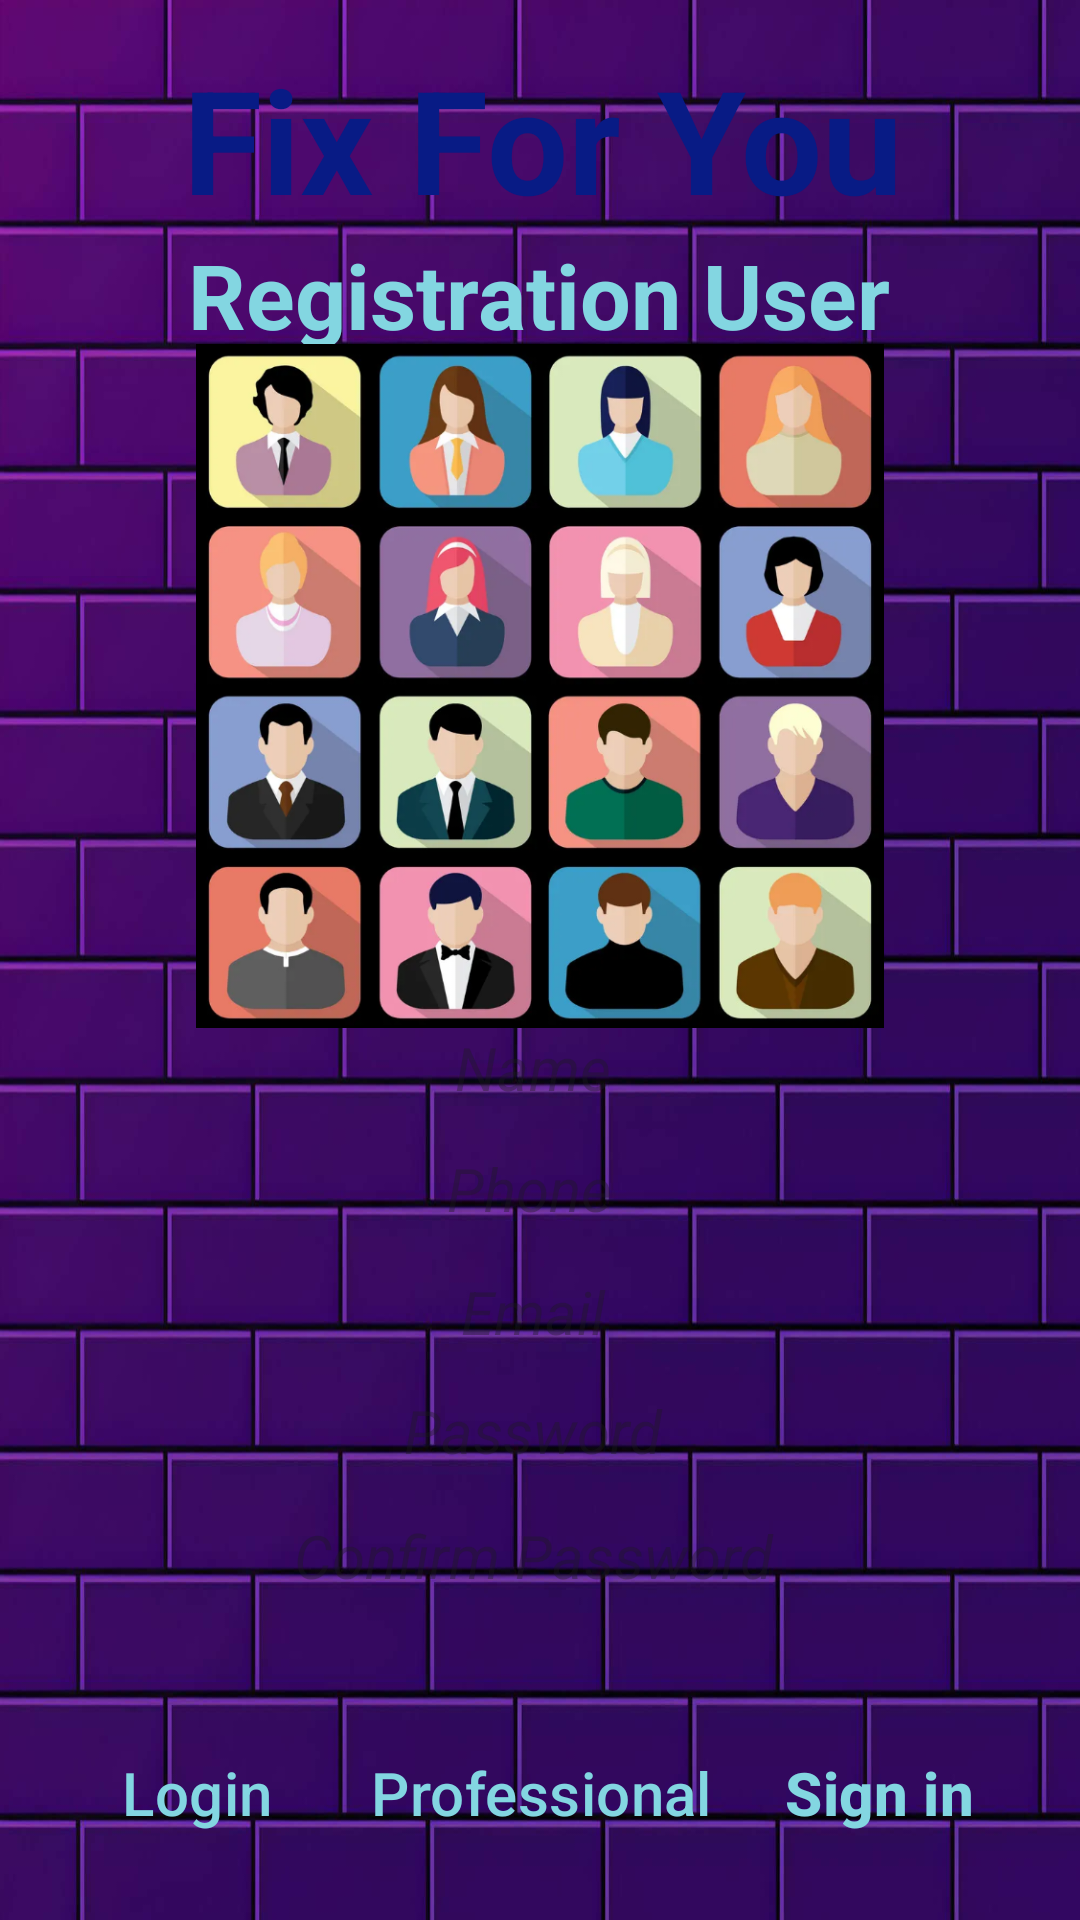

Here is an Android app screen rendered from its layout file. Give the layout XML and the strings, colors and styles it references.
<!-- AndroidManifest.xml: application theme Theme.FixServices -->
<!-- res/layout/fragment_reg_user.xml -->
<?xml version="1.0" encoding="utf-8"?>
<androidx.constraintlayout.widget.ConstraintLayout
    android:id="@+id/regFragmentUser"
    xmlns:android="http://schemas.android.com/apk/res/android"
    xmlns:app="http://schemas.android.com/apk/res-auto"
    xmlns:tools="http://schemas.android.com/tools"
    android:layout_width="match_parent"
    android:layout_height="match_parent"
    android:background="@drawable/backg"
    tools:context=".fragments.RegUserFragment">

    <EditText
        android:id="@+id/editTextPassword"
        android:layout_width="381dp"
        android:layout_height="35dp"
        android:layout_margin="10dp"
        android:background="@drawable/purple_red"
        android:ems="10"
        android:gravity="center"
        android:hint="Password"
        android:includeFontPadding="false"
        android:inputType="textPassword"
        android:textColor="@color/white"
        android:textSize="20sp"
        android:textStyle="italic"
        app:layout_constraintBottom_toBottomOf="parent"
        app:layout_constraintEnd_toEndOf="parent"
        app:layout_constraintHorizontal_bias="0.566"
        app:layout_constraintStart_toStartOf="parent"
        app:layout_constraintTop_toTopOf="parent"
        app:layout_constraintVertical_bias="0.77" />

    <EditText
        android:id="@+id/editTextName"
        android:layout_width="381dp"
        android:layout_height="35dp"
        android:layout_margin="10dp"
        android:background="@drawable/purple_red"
        android:ems="10"
        android:gravity="center"
        android:hint="Name"
        android:inputType="text"
        android:textColor="@color/white"
        android:textSize="20sp"
        android:textStyle="italic"
        app:layout_constraintBottom_toBottomOf="parent"
        app:layout_constraintEnd_toEndOf="parent"
        app:layout_constraintHorizontal_bias="0.566"
        app:layout_constraintStart_toStartOf="parent"
        app:layout_constraintTop_toTopOf="parent"
        app:layout_constraintVertical_bias="0.561" />

    <EditText
        android:id="@+id/editTextPhone"
        android:layout_width="381dp"
        android:layout_height="35dp"
        android:layout_margin="10dp"
        android:background="@drawable/purple_red"
        android:ems="10"
        android:gravity="center"
        android:hint="Phone"
        android:inputType="phone"
        android:textColor="@color/white"
        android:textSize="20sp"
        android:textStyle="italic"
        app:layout_constraintBottom_toBottomOf="parent"
        app:layout_constraintEnd_toEndOf="parent"
        app:layout_constraintHorizontal_bias="0.6"
        app:layout_constraintStart_toStartOf="parent"
        app:layout_constraintTop_toTopOf="parent"
        app:layout_constraintVertical_bias="0.63" />

    <EditText
        android:id="@+id/editTextEmail"
        android:layout_width="381dp"
        android:layout_height="35dp"
        android:layout_margin="10dp"
        android:background="@drawable/purple_red"
        android:ems="10"
        android:gravity="center"
        android:hint="Email"
        android:includeFontPadding="false"
        android:inputType="textEmailAddress"
        android:textColor="@color/white"
        android:textSize="20sp"
        android:textStyle="italic"
        app:layout_constraintBottom_toBottomOf="parent"
        app:layout_constraintEnd_toEndOf="parent"
        app:layout_constraintHorizontal_bias="0.566"
        app:layout_constraintStart_toStartOf="parent"
        app:layout_constraintTop_toTopOf="parent"
        app:layout_constraintVertical_bias="0.702" />

    <EditText
        android:id="@+id/editTextConfirm"
        android:layout_width="381dp"
        android:layout_height="35dp"
        android:layout_margin="10dp"
        android:background="@drawable/purple_red"
        android:ems="10"
        android:gravity="center"
        android:hint="Confirm Password"
        android:includeFontPadding="false"
        android:inputType="textPassword"
        android:textColor="@color/white"
        android:textSize="20sp"
        android:textStyle="italic"
        app:layout_constraintBottom_toBottomOf="parent"
        app:layout_constraintEnd_toEndOf="parent"
        app:layout_constraintHorizontal_bias="0.566"
        app:layout_constraintStart_toStartOf="parent"
        app:layout_constraintTop_toTopOf="parent"
        app:layout_constraintVertical_bias="0.841" />

    <TextView
        android:id="@+id/textViewCartTitle"
        android:layout_width="wrap_content"
        android:layout_height="wrap_content"
        android:fontFamily="sans-serif"
        android:text="Registration User"
        android:textColor="#83D6E1"
        android:textSize="30sp"
        android:textStyle="bold"
        app:layout_constraintBottom_toBottomOf="parent"
        app:layout_constraintEnd_toEndOf="parent"
        app:layout_constraintHorizontal_bias="0.497"
        app:layout_constraintStart_toStartOf="parent"
        app:layout_constraintTop_toTopOf="parent"
        app:layout_constraintVertical_bias="0.13" />

    
    
    
    
    
    
    
    
    
    
    

    <Button
        android:id="@+id/login"
        style="@style/Widget.Material3.Button.IconButton.Outlined"
        android:layout_width="124dp"
        android:layout_height="57dp"
        android:text="Login"
        android:textColor="#83D6E1"
        android:textSize="20sp"
        app:layout_constraintBottom_toBottomOf="parent"
        app:layout_constraintEnd_toEndOf="parent"
        app:layout_constraintHorizontal_bias="0.016"
        app:layout_constraintStart_toStartOf="parent"
        app:layout_constraintTop_toTopOf="parent"
        app:layout_constraintVertical_bias="0.976"
        app:strokeColor="#83D6E1"
        app:strokeWidth="3dp" />

    <Button
        android:id="@+id/singInProf"
        style="@style/Widget.Material3.Button.IconButton.Outlined"
        android:layout_width="124dp"
        android:layout_height="57dp"
        android:text="Sign in"
        android:textColor="#83D6E1"
        android:textSize="20sp"
        android:textStyle="bold"
        app:layout_constraintBottom_toBottomOf="parent"
        app:layout_constraintEnd_toEndOf="parent"
        app:layout_constraintHorizontal_bias="0.979"
        app:layout_constraintStart_toStartOf="parent"
        app:layout_constraintTop_toTopOf="parent"
        app:layout_constraintVertical_bias="0.976"
        app:strokeColor="#83D6E1"
        app:strokeWidth="3dp" />

    <Button
        android:id="@+id/buttonProfessional"
        style="@style/Widget.Material3.Button.IconButton.Outlined"
        android:layout_width="154dp"
        android:layout_height="57dp"
        android:text="Professional"
        android:textColor="#83D6E1"
        android:textSize="20sp"
        app:layout_constraintBottom_toBottomOf="parent"
        app:layout_constraintEnd_toEndOf="parent"
        app:layout_constraintHorizontal_bias="0.501"
        app:layout_constraintStart_toStartOf="parent"
        app:layout_constraintTop_toTopOf="parent"
        app:layout_constraintVertical_bias="0.976"
        app:strokeColor="#83D6E1"
        app:strokeWidth="3dp" />

    <TextView
        android:id="@+id/textView"
        android:layout_width="377dp"
        android:layout_height="60dp"
        android:background="@drawable/purple_red"
        android:gravity="center"
        android:text="Fix For You"
        android:textAlignment="center"
        android:textAllCaps="false"
        android:textColor="#081B85"
        android:textSize="48sp"
        android:textStyle="bold"
        app:layout_constraintBottom_toBottomOf="parent"
        app:layout_constraintEnd_toEndOf="parent"
        app:layout_constraintHorizontal_bias="0.49"
        app:layout_constraintStart_toStartOf="parent"
        app:layout_constraintTop_toTopOf="parent"
        app:layout_constraintVertical_bias="0.024" />

    <ImageView
        android:id="@+id/imageView6"
        android:layout_width="354dp"
        android:layout_height="228dp"
        android:src="@drawable/users"
        app:layout_constraintBottom_toBottomOf="parent"
        app:layout_constraintEnd_toEndOf="parent"
        app:layout_constraintHorizontal_bias="0.491"
        app:layout_constraintStart_toStartOf="parent"
        app:layout_constraintTop_toTopOf="parent"
        app:layout_constraintVertical_bias="0.278" />
</androidx.constraintlayout.widget.ConstraintLayout>
<!-- resources referenced by this layout -->
<resources>
  <!-- drawable backg: jpg bitmap (drawable, 146443 bytes) -->
  <!-- drawable users: png bitmap (drawable, 352561 bytes) -->
  <style name="Theme.FixServices" parent="Base.Theme.FixServices" />
  <style name="Base.Theme.FixServices" parent="Theme.Material3.DayNight.NoActionBar">
          
          
      </style>
  <!-- not gathered from this repository: default colours our renderer supplied (Android Studio template values) -->
  <color name="white">#FFFFFFFF</color>
</resources>
